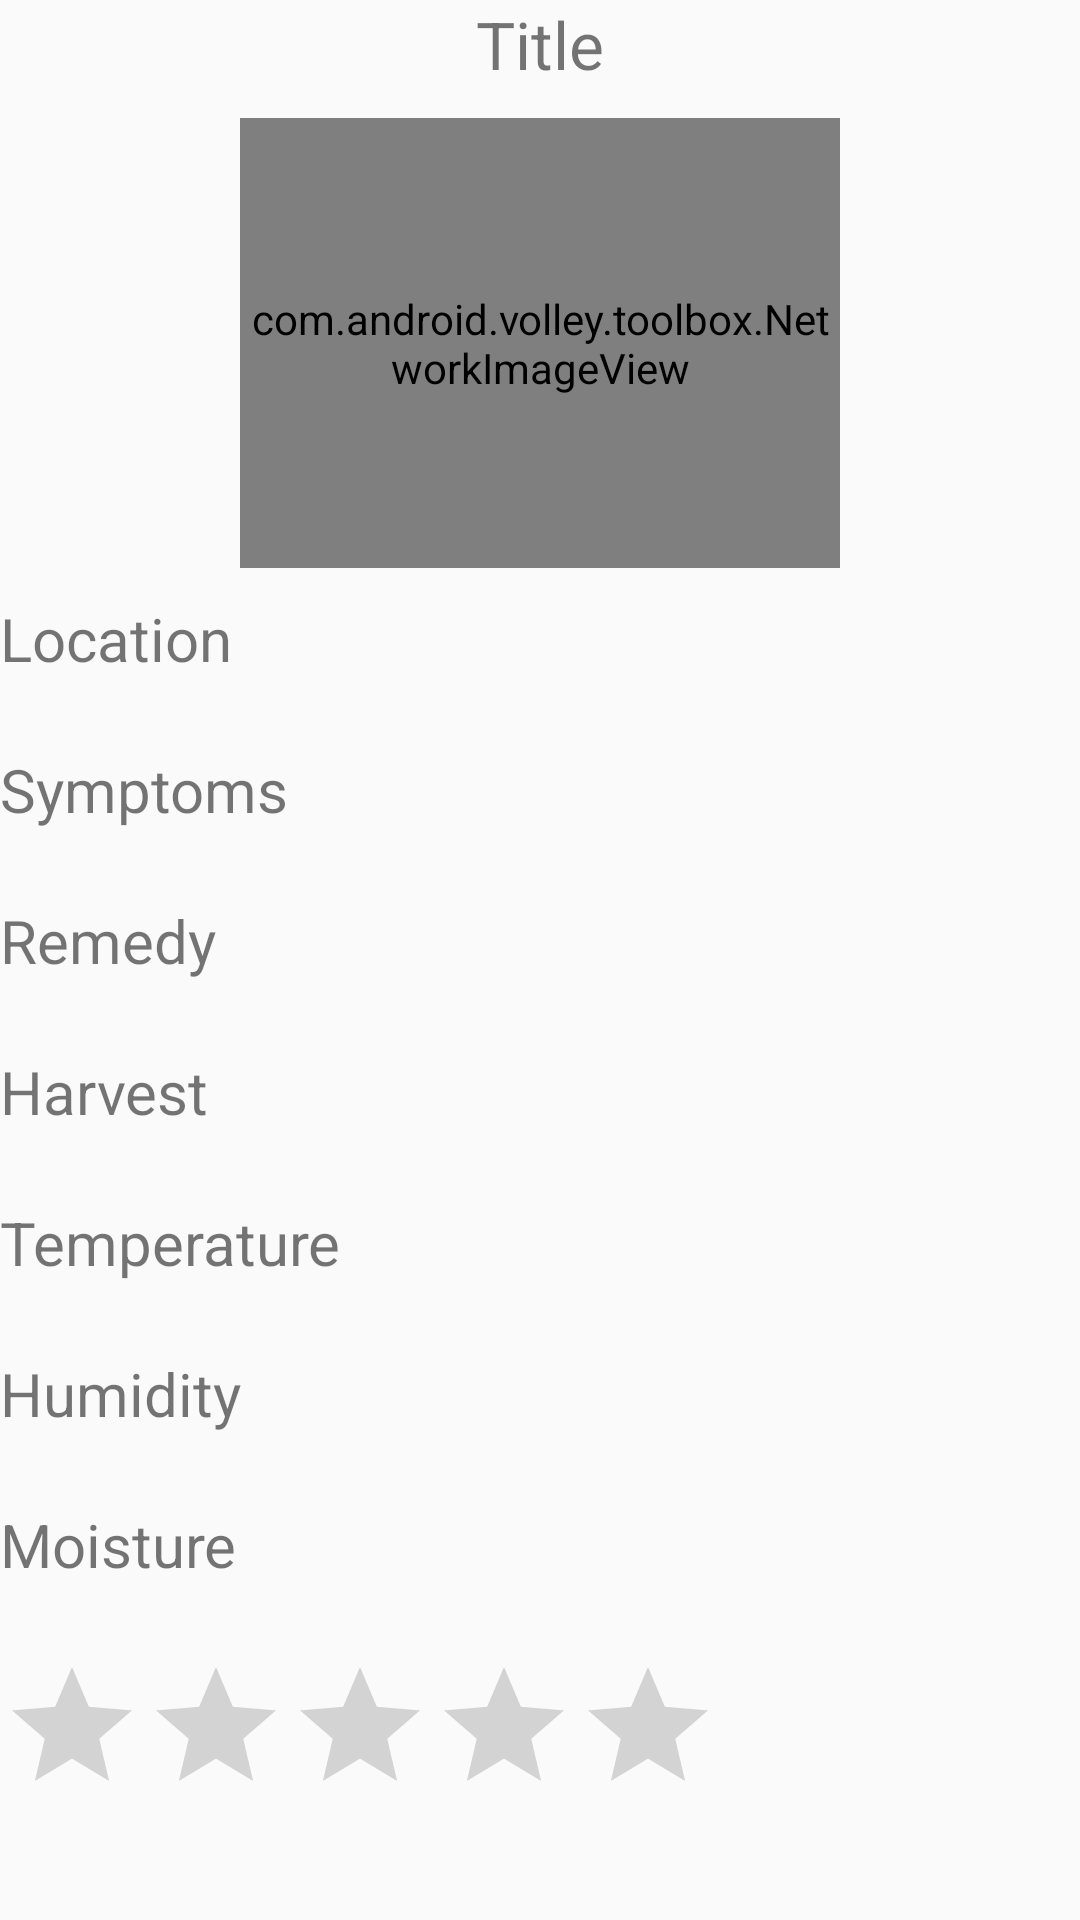

This screen was rendered from an Android layout file. Write that file and the resources it references.
<!-- AndroidManifest.xml: application theme AppTheme -->
<!-- res/layout/diseaseinfo.xml -->
<?xml version="1.0" encoding="utf-8"?>
<LinearLayout xmlns:android="http://schemas.android.com/apk/res/android"
    android:orientation="vertical" android:layout_width="match_parent"
    android:layout_height="match_parent">

    <TextView android:id="@+id/infoDiseaseTitle"
        android:layout_width="wrap_content"
        android:layout_height="wrap_content"
        android:text="Title"
        android:textSize="@dimen/abc_text_size_large_material"

        android:layout_gravity="center_horizontal" />

    <com.android.volley.toolbox.NetworkImageView
        android:id="@+id/infoCropImage"
        android:layout_width="200dp"
        android:layout_height="150dp"
        android:background="@drawable/default_image"
        android:scaleType="fitXY"
        android:layout_gravity="center_horizontal"
        android:layout_marginTop="10dp"
        />

    <ScrollView
        android:layout_width="match_parent"
        android:layout_height="wrap_content">

   <LinearLayout
       android:layout_width="match_parent"
       android:orientation="vertical"
       android:layout_height="wrap_content"
       android:layout_marginTop="10dp">


    <LinearLayout
        android:layout_width="match_parent"
        android:layout_height="wrap_content"
        android:orientation="vertical"

        android:layout_marginRight="10dp"
        >

        <TextView android:id="@+id/locationLabel"
            android:layout_width="100dp"
            android:layout_height="@dimen/text_box_height"
            android:text="@string/location"
            android:textSize="20sp"
            />

        <TextView android:id="@+id/locationtext"
            android:layout_width="match_parent"
            android:layout_height="wrap_content"
            android:layout_marginLeft="7dp"
            android:textSize="15sp"
            />

    </LinearLayout>

    <LinearLayout
        android:layout_width="match_parent"
        android:layout_height="wrap_content"
        android:orientation="vertical"
        android:layout_marginRight="10dp"
        >

        <TextView android:id="@+id/symptomsLabel"
            android:layout_width="100dp"
            android:layout_height="@dimen/text_box_height"
            android:text="@string/symptoms"
            android:textSize="20sp"
            />

        <TextView android:id="@+id/symptomstext"
            android:layout_width="match_parent"
            android:layout_height="wrap_content"
            android:layout_marginLeft="7dp"
            android:textSize="15sp"
            />

    </LinearLayout>

    <LinearLayout
        android:layout_width="match_parent"
        android:layout_height="wrap_content"
        android:orientation="vertical"

        android:layout_marginRight="10dp"
        >

        <TextView android:id="@+id/remedyLabel"
            android:layout_width="100dp"
            android:layout_height="@dimen/text_box_height"
            android:text="@string/remedy"
            android:textSize="20sp"
            />

        <TextView android:id="@+id/remedytext"
            android:layout_width="match_parent"
            android:layout_height="wrap_content"
            android:layout_marginLeft="7dp"
            android:textSize="15sp"
            />

    </LinearLayout>

    <LinearLayout
        android:layout_width="match_parent"
        android:layout_height="wrap_content"
        android:orientation="vertical"

        android:layout_marginRight="10dp"
        >

        <TextView android:id="@+id/harvesttimeLabel"
            android:layout_width="100dp"
            android:layout_height="@dimen/text_box_height"
            android:text="@string/harvesttime"
            android:textSize="20sp"
            />

        <TextView android:id="@+id/harvesttimetext"
            android:layout_width="match_parent"
            android:layout_height="wrap_content"
            android:layout_marginLeft="7dp"
            android:textSize="15sp"
            />

        <TextView
            android:layout_width="115dp"
            android:layout_height="@dimen/text_box_height"
            android:text="@string/temperature"
            android:textSize="20sp"
            />

        <TextView android:id="@+id/temperaturetext"
            android:layout_width="match_parent"
            android:layout_height="wrap_content"
            android:layout_marginLeft="7dp"
            android:textSize="15sp"
            />

        <TextView
            android:layout_width="100dp"
            android:layout_height="@dimen/text_box_height"
            android:text="@string/humidity"
            android:textSize="20sp"
            />

        <TextView android:id="@+id/humiditytext"
            android:layout_width="match_parent"
            android:layout_height="wrap_content"
            android:layout_marginLeft="7dp"
            android:textSize="15sp"
            />

        <TextView
            android:layout_width="100dp"
            android:layout_height="@dimen/text_box_height"
            android:text="@string/moisture"
            android:textSize="20sp"
            />

        <TextView android:id="@+id/moisturetext"
            android:layout_width="match_parent"
            android:layout_height="wrap_content"
            android:layout_marginLeft="7dp"
            android:textSize="15sp"
            />


    </LinearLayout>

    <RatingBar  android:id="@+id/ratingBar"
        android:layout_width="wrap_content"
        android:layout_height="wrap_content"
        />



   </LinearLayout>

    </ScrollView>

</LinearLayout>
<!-- resources referenced by this layout -->
<resources>
  <dimen name="text_box_height">30dp</dimen>
  <string name="harvesttime">Harvest time</string>
  <string name="humidity">Humidity</string>
  <string name="location">Location</string>
  <string name="moisture">Moisture</string>
  <string name="remedy">Remedy</string>
  <string name="symptoms">Symptoms</string>
  <string name="temperature">Temperature</string>
  <style name="AppTheme" parent="Theme.AppCompat.Light.DarkActionBar">
  
          
      </style>
</resources>
